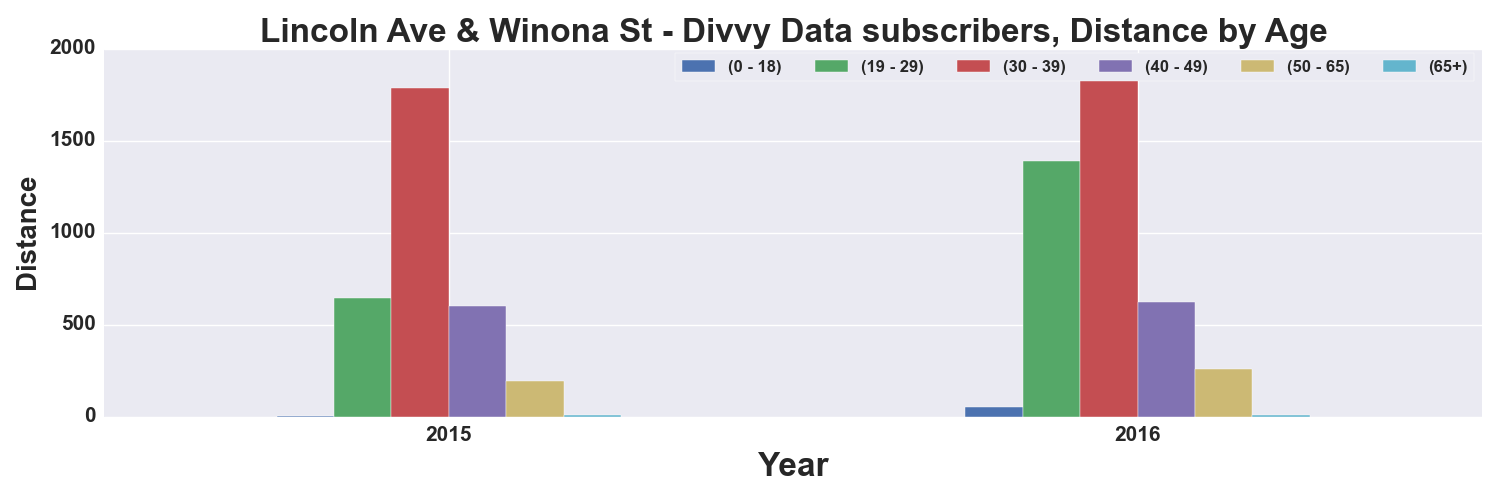

The data file committed next to this chart (first rows):
, START TIME YEAR, DISTANCE_Miles, DISTANCE_Miles, DISTANCE_Miles, DISTANCE_Miles, DISTANCE_Miles, DISTANCE_Miles
AGE_GROUP, , 0 - 18, 19 - 29, 30 - 39, 40 - 49, 50 - 65, 65+
0, 2015, 1.613, 643.2, 1788, 601.5, 194.8, 8.799
1, 2016, 50.07, 1387, 1910, 620.5, 261.3, 7.769
